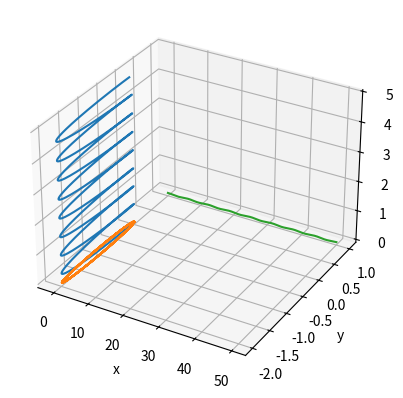

Recreate this plot in Python. (Note: this script raises an exception after producing the figure.)
#!/usr/bin/env python
# coding: utf-8

# In[1]:


import numpy as np
from scipy.integrate import odeint
import matplotlib.pyplot as plt
from mpl_toolkits.mplot3d import Axes3D


# In[2]:


B = 1.0
E = 0.00


# In[3]:


def gamma(ux,uy,uz):
    g = np.sqrt(1 + ux**2 + uy**2 + uz**2)
    return g


# In[4]:


def syn(state, t):
    
    x  = state[0]
    ux = state[1]
    y  = state[2]
    uy = state[3]
    z  = state[4]
    uz = state[5]
    
    duxdt = uy
    duydt = -ux
    duzdt = gamma(ux,uy,uz)*E
    
    dxdt = ux/gamma(ux,uy,uz)
    dydt = uy/gamma(ux,uy,uz)
    dzdt = uz/gamma(ux,uy,uz)
    
    derivs = [dxdt, duxdt, dydt, duydt, dzdt, duzdt]
    
    return derivs


state0 = [0.0, 10.0, 0.0, 0.0, 0.0, 1.0]

t = np.linspace(0.0, 50.0, 1000)

state = odeint(syn, state0, t)

x  = state[:,0]
ux = state[:,1]
y  = state[:,2]
uy = state[:,3]
z  = state[:,4]
uz = state[:,5]


# In[5]:


fig = plt.figure()
ax = fig.add_subplot(111, projection='3d')

ax.plot(x, y, z)
ax.set_xlabel('x')
ax.set_ylabel('y')
ax.set_zlabel('z')
# ax.plot(x, z, 'r+', zdir='x')


# In[6]:


plt.plot(x, y)


# In[7]:


r = np.sqrt(x**2 + (y+1)**2)
plt.plot(t, r)
plt.axis([0., 50., 0., 2.0])


# In[ ]:





# In[ ]:




